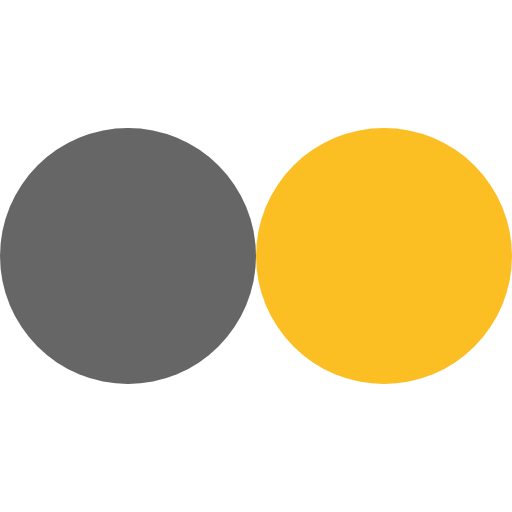
t = 0.00 s
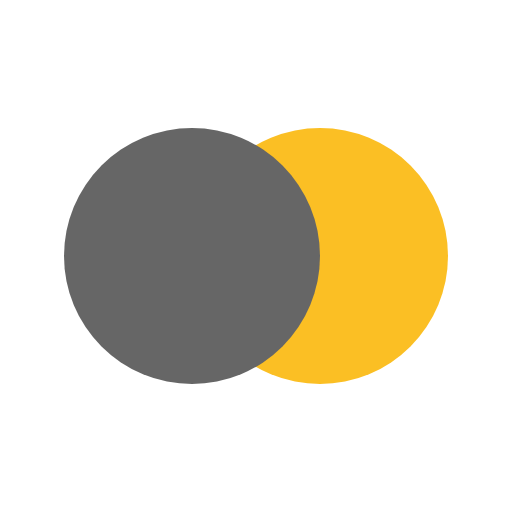
t = 0.60 s
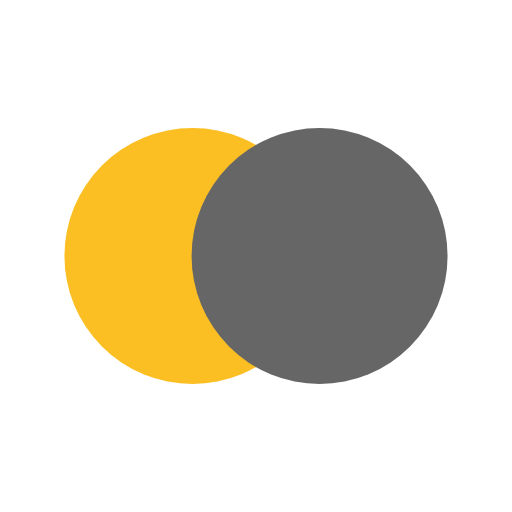
t = 1.80 s
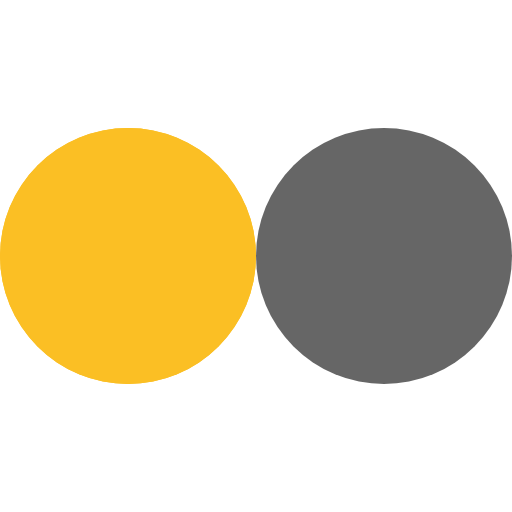
t = 2.40 s
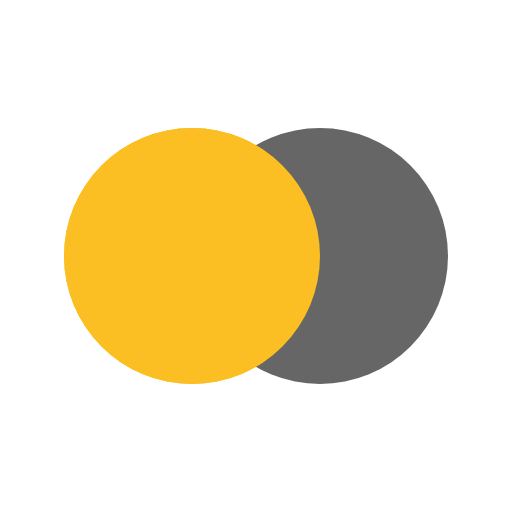
t = 3.00 s
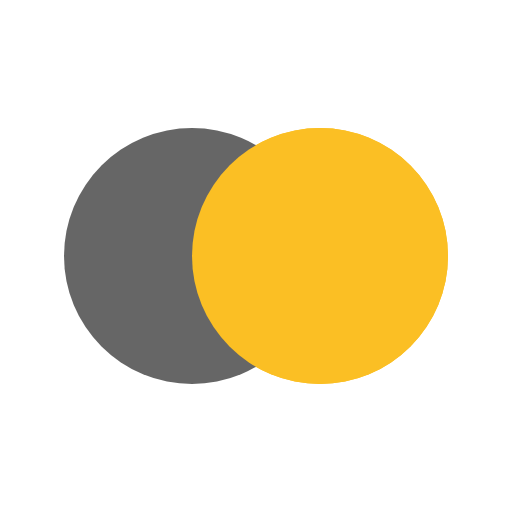
t = 4.20 s

The animated SVG that drew these frames (rendered in a browser with its animation timeline set to each time). Animation: 4 SMIL elements (animate=4); one cycle of 4.80 s, repeats indefinitely.

<svg
  width="100%"
  height="100%"
  xmlns="http://www.w3.org/2000/svg"
  viewBox="0 0 100 100"
  preserveAspectRatio="xMidYMid"
  class="lds-flickr"
>
  <circle
    cx="25"
    cy="50"
    fill="#fbbf24"
    r="25"
  >
    <animate
      attributeName="cx"
      calcMode="linear"
      values="25;75;25"
      keyTimes="0;0.5;1"
      dur="4.8s"
      begin="-2.4s"
      repeatCount="indefinite"
    />
  </circle>
  <circle
    cx="75"
    cy="50"
    fill="#666"
    r="25"
  >
    <animate
      attributeName="cx"
      calcMode="linear"
      values="25;75;25"
      keyTimes="0;0.5;1"
      dur="4.8s"
      begin="0s"
      repeatCount="indefinite"
    />
  </circle>
  <circle
    cx="25"
    cy="50"
    fill="#fbbf24"
    r="25"
  >
    <animate
      attributeName="cx"
      calcMode="linear"
      values="25;75;25"
      keyTimes="0;0.5;1"
      dur="4.8s"
      begin="-2.4s"
      repeatCount="indefinite"
    />
    <animate
      attributeName="fill-opacity"
      values="0;0;1;1"
      calcMode="discrete"
      keyTimes="0;0.499;0.5;1"
      dur="4.8s"
      repeatCount="indefinite"
    />
  </circle>
</svg>